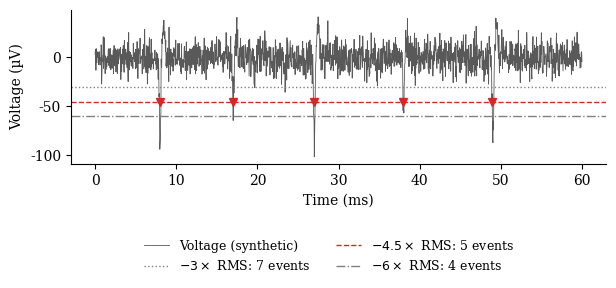

Generate this figure with matplotlib: (Note: this script raises an exception after producing the figure.)
"""Figure 3.1 in English (17 Nov). Synthetic signal: Gaussian noise (SD 10 uV), 3 spikes of 90 uV (nearby neuron)
and 2 of 52 uV (distant neuron), sampled at 30 kHz for 60 ms. Thresholds at -3, -4.5 and -6 times the noise RMS.
The original figure code is not in the repo: this script rebuilds the figure with the same specifications as the
caption and searches for the first seed that gives 7, 5 and 4 events, as in the original figure (it prints it)."""
import sys, numpy as np, matplotlib
matplotlib.use("Agg"); import matplotlib.pyplot as plt
FS, T, SD = 30000, 0.060, 10.0
t = np.arange(int(FS * T)) / FS * 1e3
times = [(8, 90), (17, 52), (27, 90), (38, 52), (49, 90)]
def wave(amp):
    s = np.arange(-15, 45) / FS * 1e3
    return -amp * np.exp(-((s - 0.0) / 0.12) ** 2) + 0.35 * amp * np.exp(-((s - 0.45) / 0.25) ** 2)
def signal(seed):
    rng = np.random.default_rng(seed); v = rng.normal(0, SD, t.size)
    for ms, a in times:
        i = int(ms * FS / 1e3); w = wave(a); v[i - 15:i + 45] += w
    return v
def events(v, k):
    th = -k * SD; idx = np.where((v[1:] < th) & (v[:-1] >= th))[0] + 1
    out, last = [], -10**9
    for i in idx:
        if i - last >= 49: out.append(i); last = i
    return out
for seed in range(10000):
    v = signal(seed)
    if [len(events(v, k)) for k in (3, 4.5, 6)] == [7, 5, 4] and all(abs(t[e] - ms) < 1 for e, (ms, _) in zip(events(v, 4.5), times)):
        break
print("seed", seed)
plt.rcParams.update({"font.size": 10, "font.family": "serif"})
fig, ax = plt.subplots(figsize=(6.3, 2.8))
ax.plot(t, v, color="0.35", lw=0.6, label="Voltage (synthetic)")
for k, ls, c in [(3, ":", "0.5"), (4.5, "--", "C3"), (6, "-.", "0.5")]:
    ax.axhline(-k * SD, ls=ls, color=c, lw=1, label=f"$-{k:g}\\times$ RMS: {len(events(v, k))} events")
e = events(v, 4.5); ax.plot(t[e], np.full(len(e), -4.5 * SD), "v", color="C3", ms=6)
ax.set_xlabel("Time (ms)"); ax.set_ylabel("Voltage (µV)")
for s in ("top", "right"): ax.spines[s].set_visible(False)
fig.legend(loc="lower center", ncol=2, frameon=False, fontsize=9, bbox_to_anchor=(0.55, -0.01))
fig.subplots_adjust(left=0.14, right=0.99, top=0.97, bottom=0.42)
fig.savefig(sys.argv[1], dpi=300)
